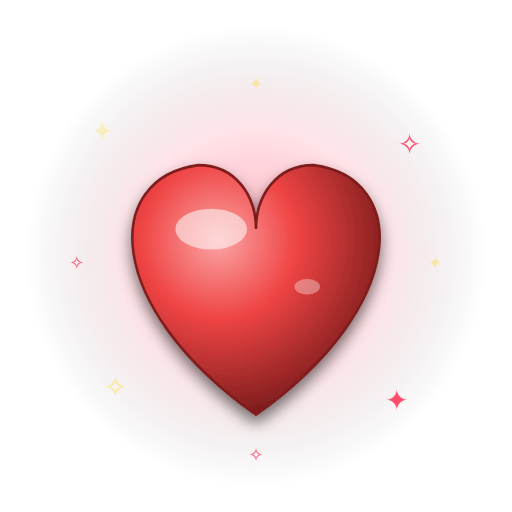
t = 0.00 s
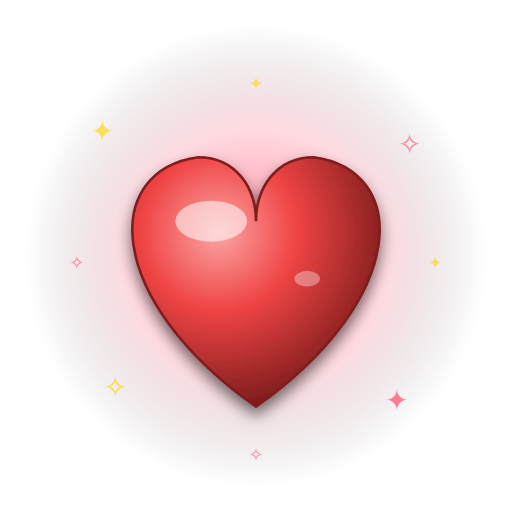
t = 0.40 s
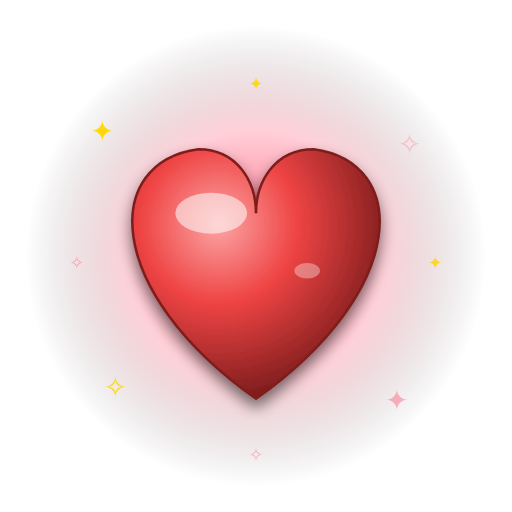
t = 0.80 s
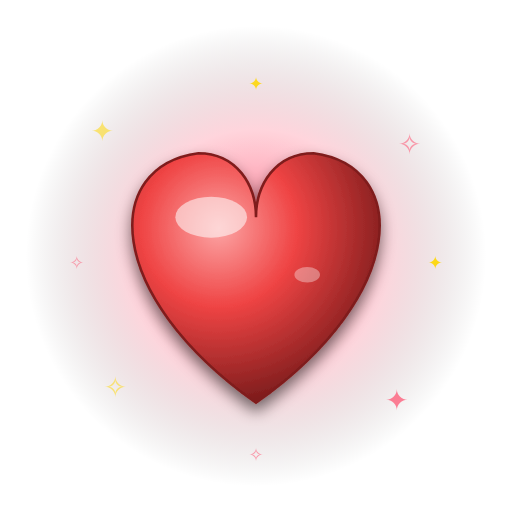
t = 1.20 s
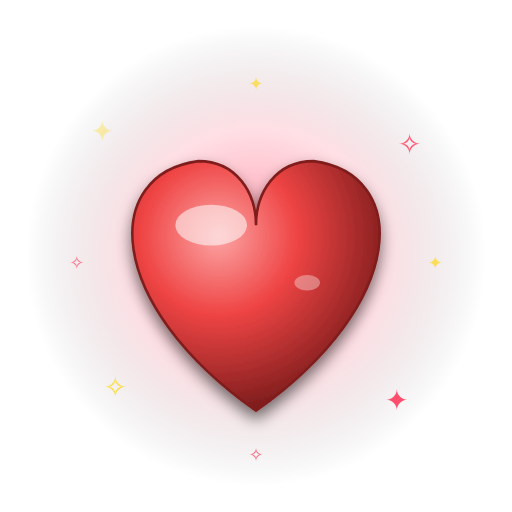
t = 1.60 s
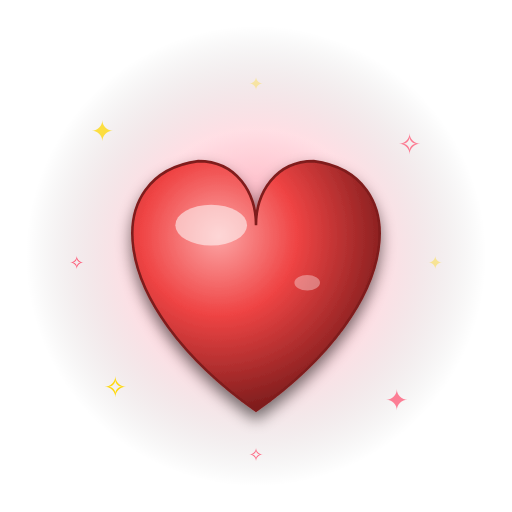
t = 2.00 s

The animated SVG that drew these frames (rendered in a browser with its animation timeline set to each time). Animation: 12 SMIL elements (animate=11,animateTransform=1); one cycle of 2.40 s, repeats indefinitely.

<svg xmlns="http://www.w3.org/2000/svg" viewBox="0 0 400 400" width="400" height="400">
<defs>
<radialGradient id="glow" cx="50%" cy="50%" r="50%">
<stop offset="0%" stop-color="#ff4d6d" stop-opacity="0.95"/>
<stop offset="55%" stop-color="#ff4d6d" stop-opacity="0.28"/>
<stop offset="100%" stop-color="#000" stop-opacity="0"/>
</radialGradient>
<radialGradient id="glow2" cx="50%" cy="50%" r="50%">
<stop offset="0%" stop-color="#fff" stop-opacity="0.35"/>
<stop offset="100%" stop-color="#fff" stop-opacity="0"/>
</radialGradient>
<filter id="shadow" x="-30%" y="-30%" width="160%" height="160%">
<feGaussianBlur in="SourceAlpha" stdDeviation="6"/>
<feOffset dx="0" dy="6" result="off"/>
<feComponentTransfer><feFuncA type="linear" slope="0.55"/></feComponentTransfer>
<feMerge><feMergeNode/><feMergeNode in="SourceGraphic"/></feMerge>
</filter>
</defs>
<circle cx="200" cy="200" r="180" fill="url(#glow)">
<animate attributeName="opacity" values="0.55;1;0.55" dur="1.8s" repeatCount="indefinite"/>
</circle>
<circle cx="200" cy="200" r="120" fill="url(#glow2)">
<animate attributeName="r" values="100;140;100" dur="2.4s" repeatCount="indefinite"/>
<animate attributeName="opacity" values="0.6;0.1;0.6" dur="2.4s" repeatCount="indefinite"/>
</circle>
<g font-size="22" text-anchor="middle" font-family="Arial">
<text x="80" y="110" fill="#ffd700">✦<animate attributeName="opacity" values="0.2;1;0.2" dur="1.5s" repeatCount="indefinite"/></text>
<text x="320" y="120" fill="#ff4d6d">✧<animate attributeName="opacity" values="1;0.2;1" dur="1.7s" repeatCount="indefinite"/></text>
<text x="90" y="310" fill="#ffd700">✧<animate attributeName="opacity" values="0.4;1;0.4" dur="1.3s" repeatCount="indefinite"/></text>
<text x="310" y="320" fill="#ff4d6d">✦<animate attributeName="opacity" values="1;0.4;1" dur="1.6s" repeatCount="indefinite"/></text>
<text x="200" y="70" fill="#ffd700" font-size="14">✦<animate attributeName="opacity" values="0.3;1;0.3" dur="2s" repeatCount="indefinite"/></text>
<text x="60" y="210" fill="#ff4d6d" font-size="14">✧<animate attributeName="opacity" values="1;0.3;1" dur="1.9s" repeatCount="indefinite"/></text>
<text x="340" y="210" fill="#ffd700" font-size="14">✦<animate attributeName="opacity" values="0.3;1;0.3" dur="2.1s" repeatCount="indefinite"/></text>
<text x="200" y="360" fill="#ff4d6d" font-size="14">✧<animate attributeName="opacity" values="1;0.3;1" dur="1.8s" repeatCount="indefinite"/></text>
</g>
<g filter="url(#shadow)">
<animateTransform attributeName="transform" type="translate" values="0,4;0,-10;0,4" dur="1.8s" repeatCount="indefinite"/>
<defs><radialGradient id="hrt" cx="35%" cy="30%" r="70%"><stop offset="0%" stop-color="#fca5a5"/><stop offset="45%" stop-color="#ef4444"/><stop offset="100%" stop-color="#7f1d1d"/></radialGradient></defs><path d="M200 320 C 80 235, 80 135, 155 125 C 185 125, 200 150, 200 175 C 200 150, 215 125, 245 125 C 320 135, 320 235, 200 320 Z" fill="url(#hrt)" stroke="#7f1d1d" stroke-width="2"/><ellipse cx="165" cy="175" rx="28" ry="16" fill="#fff" opacity="0.55"/><ellipse cx="240" cy="220" rx="10" ry="6" fill="#fff" opacity="0.35"/>
</g>
</svg>
